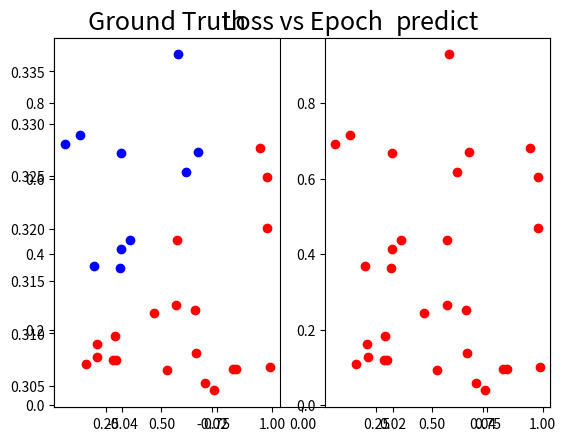

Here is the Python script that generated this plot:
#%%
#!/usr/bin/env python3
import numpy as np
import matplotlib.pyplot as plt
import random

class NeuralNetwork():

    def __init__(self, nn_input_dim, nn_h1_dim, nn_h2_dim, nn_output_dim, learning_rate):
        np.random.seed(0)
        w1 = np.random.randn(nn_h1_dim, nn_input_dim)
        w2 = np.random.randn(nn_h2_dim, nn_h1_dim)
        w3 = np.random.randn(nn_output_dim, nn_h2_dim)
        self.model = {'w1':w1, 'w2':w2, 'w3':w3}
        self.input_dim = nn_input_dim
        self.h1_dim = nn_h1_dim
        self.h2_dim = nn_h2_dim
        self.output_dim = nn_output_dim
        self.learning_rate = learning_rate
        self.loss_a = []
        self.n_a = []


        




    def generate_linear(self, n=30):
        pts = np.random.uniform(0,1,(n,2))
        inputs = []
        labels = []
        for pt in pts:
            inputs.append([pt[0],pt[1]])

            if pt[0] < pt[1]:
                labels.append(1)
            else:
                labels.append(0)
        return np.array(inputs), np.array(labels).reshape(n,1)

    def print_generate_linear(self):
        print(self.generate_linear())

    def generate_xor_easy(self):
        inputs = []
        labels = []
        for i in range(11):
            inputs.append([0.1*i,0.1*i])
            labels.append(0)
            if i == 5:
                continue
            inputs.append([0.1*i,1-0.1*i])
            labels.append(1)
        return np.array(inputs), np.array(labels).reshape(21,1)

   

    def show(self,inputs,labels):
        pred = []
        for j in range(len(labels)):
            pred.append(self.predict(inputs[j]))
            predictions = np.array(pred)
        plt.subplot(1,2,1)
        plt.title('Ground Truth', fontsize=18)
        for i in range(len(labels)):
            if labels[i] == 0:
                plt.plot(inputs[i][0],inputs[i][1], 'ro')
            else:
                plt.plot(inputs[i][0],inputs[i][1], 'bo')
        plt.subplot(1,2,2)
        plt.title('predict', fontsize=18)
        for k in range(len(labels)):
            if predictions[k] <0.5:
                plt.plot(inputs[k][0],inputs[k][1], 'ro')
            else:
                plt.plot(inputs[k][0],inputs[k][1], 'bo')
        plt.show()
        # print(predictions)


    def show_loss(self, loss_a, n_a):
        plt.title('Loss vs Epoch', fontsize=18)
        plt.plot(n_a,loss_a)
        plt.show()

    def show_accuracy(self, inputs, labels):
        pred = []
        for j in range(len(labels)):
            pred.append(self.predict(inputs[j]))
            predictions = np.array(pred)
        count = 0
        for i in range(len(labels)):
            if labels[i] == 0:
                predictions[i] <0.5
                count +=1
            if labels[i] ==1:
                predictions[i] >0.5
                count +=1
        return count/len(labels)



    def predict(self,x):
        w1, w2, w3 = self.model['w1'], self.model['w2'], self.model['w3']
        u1 = w1.dot(x)
        z1 = 1/(1+np.exp(-u1))
        u2 = w2.dot(z1)
        z2 = 1/(1+np.exp(-u2))
        u3 = w3.dot(z2)
        y_pred = 1/(1+np.exp(-u3))
        return y_pred




    def computeLoss(self, labels, predictions):
        loss1 = []
        for i in range(len(labels)):
            loss1.append((np.subtract(labels[i],predictions[i]))**2)
        loss = np.average(loss1)
        # print(loss)
        return loss


    def train(self, traindata, trainlabels,  n_epochs):
        data = traindata
        labels = trainlabels
        
        

        for j in range(n_epochs):
            # print("-->Epoch {} running...".format(i))
            predictions = []
            # random choose data as input
            random_indices = random.sample(range(0,data.shape[0]), data.shape[0])
            data_r = data[random_indices, :]
            labels_r = labels[random_indices, :]
            w1, w2, w3 = self.model['w1'], self.model['w2'], self.model['w3']

            # Forward propogatioin
            for i in range(len(labels)):
                x = data_r[i].reshape(2,1)
                u1 = w1.dot(x)
                z1 = 1/(1+np.exp(-u1))
                u2 = w2.dot(z1)
                z2 = 1/(1+np.exp(-u2))
                u3 = w3.dot(z2)
                y_pred = 1/(1+np.exp(-u3))
                predictions.append(y_pred)

            # Back propogation
                y = labels_r[i]
                dy_p = -2*(y - y_pred)*y_pred*(1-y_pred)
                dw3 = (z2.T)*dy_p                
                dz2 = (w3.T)*dy_p
                ones = np.ones([4,1])
                du2 = np.multiply(dz2,(np.multiply(z2,(ones-z2))))
                dw2 = du2.dot(z1.T)
                dz1 = (w2.T).dot(du2)
                du1 = np.multiply(dz1,(np.multiply(z1,(ones-z1))))
                dw1 = du1.dot(x.T)

            # update parameters
                w1 += -self.learning_rate * dw1
                w2 += -self.learning_rate * dw2
                w3 += -self.learning_rate * dw3

                # print("Update parameters")
                # for k in self.model.keys():
                #     print("{}:{}".format(k,self.model[k]))
                
                # assign new parameters to the model
                self.model = {'w1':w1, 'w2':w2, 'w3':w3}

            predictions = np.array(predictions)
            predictions = predictions.reshape(len(predictions),1)    
            loss = self.computeLoss(labels, predictions)

            
            

            if j % 500 == 0:
                print("Epoch: {} ,Loss: {}".format(j,loss))
                # print(predictions,'\n')
                # print(labels_r)
                self.loss_a.append(loss)
                self.n_a.append(j)






                


            








if __name__ == "__main__":
    learn_r_xor = 0.01
    learn_r_linear = 0.005
    epoch_xor = 4000
    epoch_linear = 500
    net = NeuralNetwork(2,4,4,1,learn_r_linear)
    data, labels = net.generate_linear()

    net.train(data, labels,epoch_linear)
    net.show_loss(net.loss_a, net.n_a)
    net.show(data,labels)
    print('accuracy: {} %'.format(net.show_accuracy(data,labels)*100))
    # print(net.dy_tmp)


    







# %%
